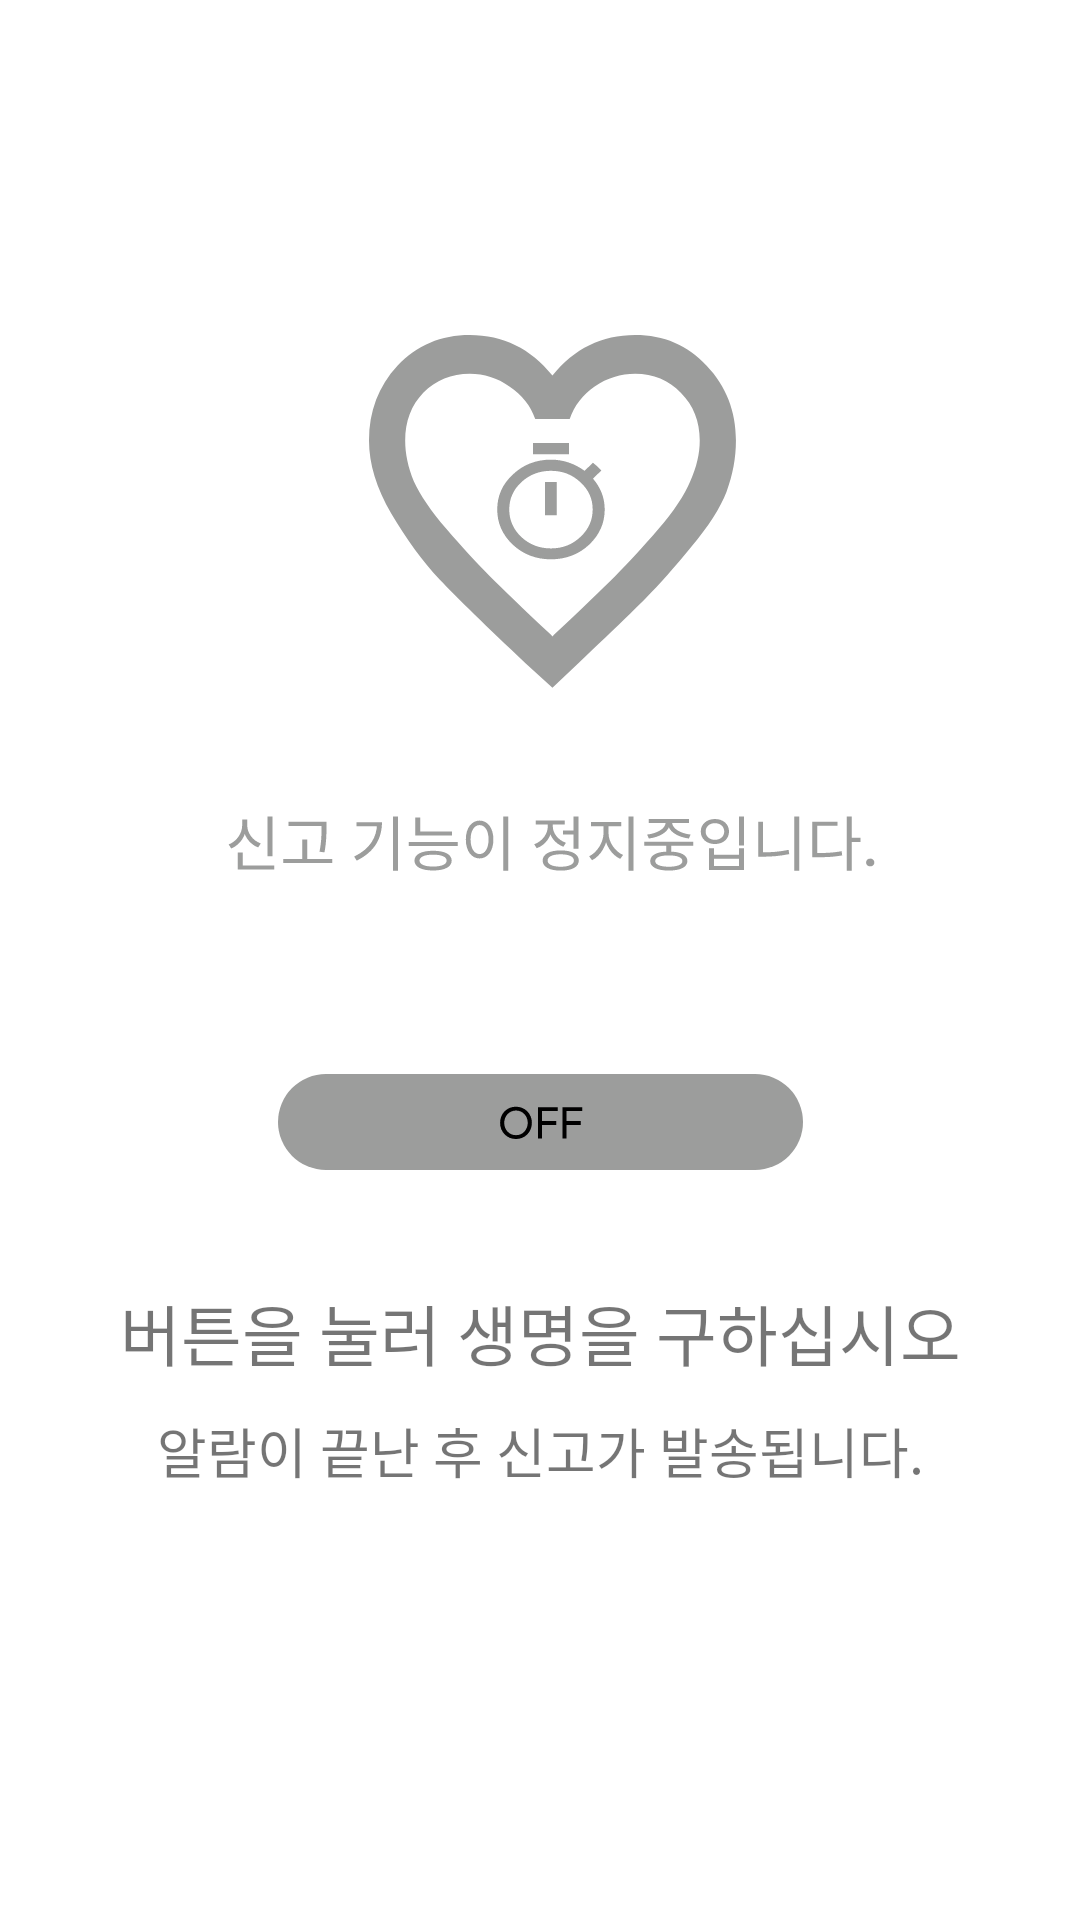

The Android layout XML behind this screen, and the referenced resources:
<!-- AndroidManifest.xml: application theme Theme.MyApplication -->
<!-- res/layout/fragment_home.xml -->
<?xml version="1.0" encoding="utf-8"?>
<androidx.constraintlayout.widget.ConstraintLayout
    xmlns:android="http://schemas.android.com/apk/res/android"
    xmlns:app="http://schemas.android.com/apk/res-auto"
    xmlns:tools="http://schemas.android.com/tools"
    android:layout_width="match_parent"
    android:layout_height="match_parent"
    tools:context=".ui.home.HomeFragment">

    <ImageView
        android:id="@+id/imageView"
        android:layout_width="0dp"
        android:layout_height="300dp"
        android:layout_marginTop="50dp"
        android:src="@drawable/main_icon_off"
        app:layout_constraintStart_toStartOf="parent"
        app:layout_constraintEnd_toEndOf="parent"
        app:layout_constraintTop_toTopOf="parent" />

    <ImageButton
        android:id="@+id/buttonToggle"
        android:layout_width="200dp"
        android:layout_height="48dp"
        android:background="@color/white"
        android:src="@drawable/main_off_button"
        android:layout_marginTop="0dp"
        app:layout_constraintTop_toBottomOf="@+id/imageView"
        app:layout_constraintEnd_toEndOf="parent"
        app:layout_constraintStart_toStartOf="parent" />


    <TextView
        android:id="@+id/buttonTextView"
        android:layout_width="wrap_content"
        android:layout_height="wrap_content"
        android:text="버튼을 눌러 생명을 구하십시오"
        android:textSize="22sp"
        android:layout_marginTop="30dp"
        app:layout_constraintTop_toBottomOf="@+id/buttonToggle"
        app:layout_constraintEnd_toEndOf="parent"
        app:layout_constraintStart_toStartOf="parent"
        />

    <TextView
        android:id="@+id/reportTextView"
        android:layout_width="wrap_content"
        android:layout_height="wrap_content"
        android:text="알람이 끝난 후 신고가 발송됩니다."
        android:textSize="18sp"
        android:layout_marginTop="10dp"
        app:layout_constraintTop_toBottomOf="@+id/buttonTextView"
        app:layout_constraintEnd_toEndOf="parent"
        app:layout_constraintStart_toStartOf="parent"
        />



</androidx.constraintlayout.widget.ConstraintLayout>
<!-- resources referenced by this layout -->
<resources>
  <!-- drawable main_icon_off: vector/xml drawable (drawable-v24, 7263 chars, omitted) -->
  <!-- drawable main_off_button (drawable-v24) -->
  <vector xmlns:android="http://schemas.android.com/apk/res/android"
      android:width="183dp"
      android:height="40dp"
      android:viewportWidth="183"
      android:viewportHeight="40">
    <path
        android:pathData="M20,4L163,4A16,16 0,0 1,179 20L179,20A16,16 0,0 1,163 36L20,36A16,16 0,0 1,4 20L4,20A16,16 0,0 1,20 4z"
        android:fillColor="#9C9D9C"/>
    <group>
      <clip-path
          android:pathData="M77.18,9.5h28.64v21h-28.64z"/>
      <path
          android:pathData="M83.33,25.67C82.59,25.67 81.9,25.54 81.25,25.28C80.61,25.01 80.04,24.63 79.56,24.14C79.08,23.66 78.71,23.09 78.44,22.43C78.17,21.77 78.03,21.05 78.03,20.28C78.03,19.49 78.17,18.78 78.44,18.12C78.71,17.47 79.08,16.9 79.56,16.41C80.04,15.93 80.61,15.56 81.24,15.29C81.88,15.03 82.58,14.9 83.33,14.9C84.07,14.9 84.76,15.04 85.4,15.31C86.04,15.57 86.6,15.94 87.08,16.43C87.56,16.9 87.94,17.47 88.21,18.12C88.49,18.78 88.63,19.49 88.63,20.28C88.63,21.05 88.49,21.77 88.21,22.43C87.94,23.09 87.56,23.66 87.08,24.14C86.6,24.63 86.04,25.01 85.4,25.28C84.76,25.54 84.07,25.67 83.33,25.67ZM83.33,24.39C83.9,24.39 84.43,24.29 84.91,24.09C85.38,23.87 85.79,23.58 86.14,23.2C86.49,22.82 86.76,22.38 86.95,21.89C87.15,21.38 87.25,20.85 87.25,20.28C87.25,19.71 87.15,19.18 86.95,18.68C86.76,18.19 86.49,17.75 86.14,17.38C85.79,17 85.38,16.7 84.91,16.5C84.43,16.28 83.9,16.18 83.33,16.18C82.76,16.18 82.23,16.28 81.76,16.5C81.28,16.7 80.87,17 80.51,17.38C80.17,17.75 79.9,18.19 79.7,18.68C79.5,19.18 79.41,19.71 79.41,20.28C79.41,20.85 79.5,21.38 79.7,21.89C79.9,22.38 80.17,22.82 80.51,23.2C80.87,23.58 81.28,23.87 81.76,24.09C82.23,24.29 82.76,24.39 83.33,24.39ZM90.64,25.5V15.07H97.25V16.33H92.01V19.7H96.76V20.96H92.01V25.5H90.64ZM98.81,25.5V15.07H105.42V16.33H100.18V19.7H104.93V20.96H100.18V25.5H98.81Z"
          android:fillColor="#000000"/>
    </group>
  </vector>
  <style name="Theme.MyApplication" parent="Theme.MaterialComponents.DayNight.DarkActionBar">
          
          <item name="colorPrimary">#dc143c</item>
          <item name="colorPrimaryVariant">#dc143c</item>
          <item name="colorOnPrimary">#FFFFFF</item>
          
          <item name="colorSecondary">@color/teal_200</item>
          <item name="colorSecondaryVariant">@color/teal_700</item>
          <item name="colorOnSecondary">@color/black</item>
          
          <item name="android:statusBarColor">?attr/colorPrimaryVariant</item>
          
      </style>
  <!-- not gathered from this repository: default colours our renderer supplied (Android Studio template values) -->
  <color name="teal_200">#FF03DAC5</color>
  <color name="teal_700">#FF018786</color>
  <color name="black">#FF000000</color>
  <color name="white">#FFFFFFFF</color>
</resources>
